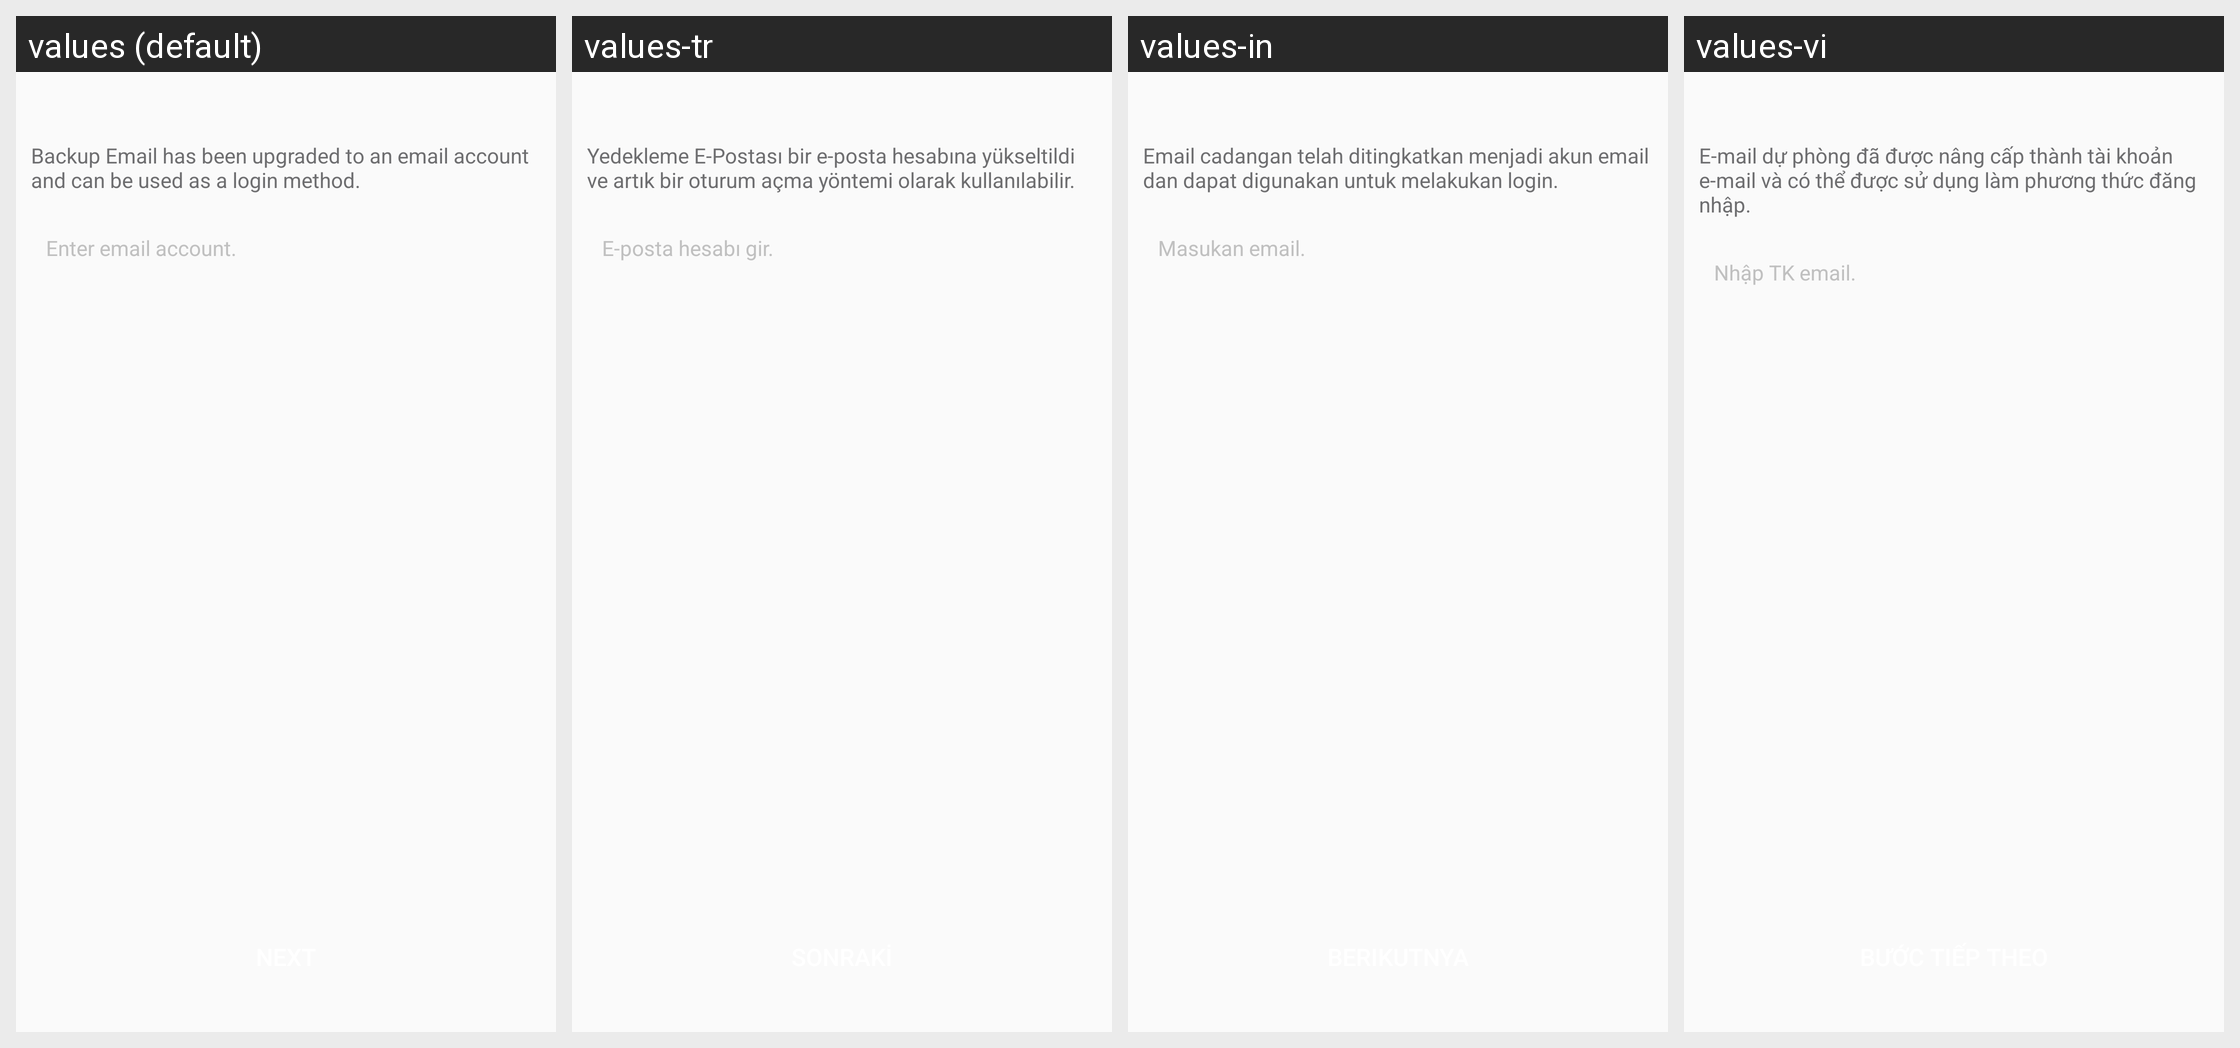

For this localized Android screen grid, give each drawn string resource with its value in every locale shown.
Android screen res/layout/netease_mpay_oversea__uc_email_update.xml rendered under 4 locales, left to right: values (default), values-tr, values-in, values-vi. Device: Nexus 5 (rendered at 1080×1920; each locale shown at half size, 540×960, under a caption strip naming it); theme Theme.MaterialComponents.DayNight.NoActionBar.
Other locales in the repository, not shown: values-af, values-am, values-ar, values-as, values-az, values-be, values-bg, values-bn, values-bs, values-ca, values-cs, values-da, values-de, values-el, values-en, values-en-rCA, values-en-rGB, values-en-rXC, values-es, values-es-rES, values-es-rUS, values-et, values-eu, values-fa, values-fi, values-fr, values-fr-rCA, values-gl, values-gu, values-hi, values-hr, values-hu, values-hy, values-is, values-it, values-iw, values-ja, values-ja-rJP, values-ka, values-kk, values-km, values-kn, values-ko, values-ko-rKR, values-ky, values-lo, values-lt, values-lv, values-mk, values-ml, values-mn, values-mr, values-ms, values-my, values-nb, values-ne, values-nl, values-or, values-pa, values-pl, values-pt, values-pt-rBR, values-pt-rPT, values-ro, values-ru, values-si, values-sk, values-sl, values-sq, values-sr, values-sv, values-sw, values-ta, values-te, values-th, values-tl, values-uk, values-ur, values-uz, values-vi-rVN, values-zh, values-zh-rCN, values-zh-rHK, values-zh-rTW, values-zu.
Strings drawn on this screen, with the default value and each locale's value (text and hints the layout hard-codes, and strings that could not be matched under every locale, appear in the picture but are not listed):

netease_mpay_oversea__security_email_upgrade
  values: Backup Email has been upgraded to an email account and can be used as a login method.
  values-tr: Yedekleme E-Postası bir e-posta hesabına yükseltildi ve artık bir oturum açma yöntemi olarak kullanılabilir.
  values-in: Email cadangan telah ditingkatkan menjadi akun email dan dapat digunakan untuk melakukan login.
  values-vi: E-mail dự phòng đã được nâng cấp thành tài khoản e-mail và có thể được sử dụng làm phương thức đăng nhập.

netease_mpay_oversea__login_email_inputbox_text_tips
  values: Enter email account.
  values-tr: E-posta hesabı gir.
  values-in: Masukan email.
  values-vi: Nhập TK email.
